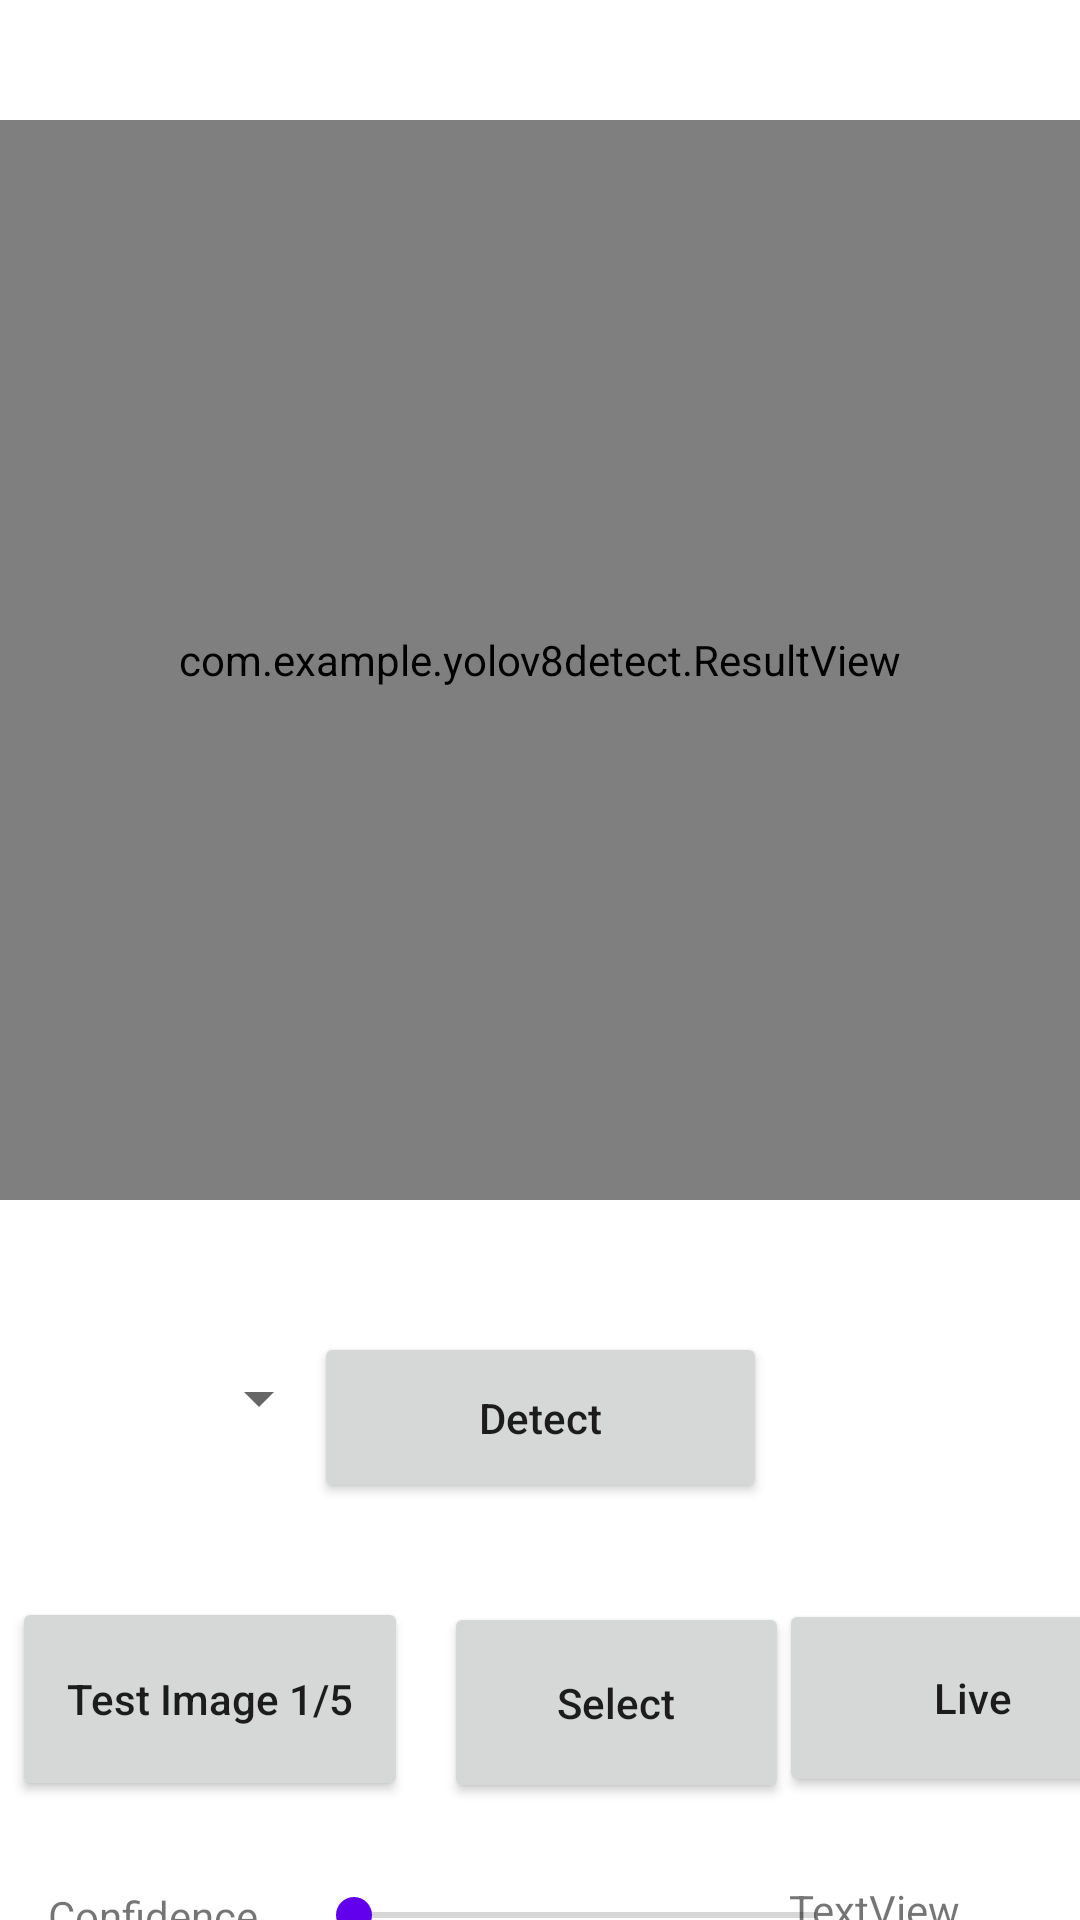

This screen was rendered from an Android layout file. Write that file and the resources it references.
<!-- AndroidManifest.xml: application theme Theme.Yolov8Detect -->
<!-- res/layout/activity_main.xml -->
<?xml version="1.0" encoding="utf-8"?>
<androidx.constraintlayout.widget.ConstraintLayout xmlns:android="http://schemas.android.com/apk/res/android"
    xmlns:app="http://schemas.android.com/apk/res-auto"
    xmlns:tools="http://schemas.android.com/tools"
    android:layout_width="match_parent"
    android:layout_height="match_parent"
    tools:context="com.example.yolov8detect.MainActivity"
    tools:layout_editor_absoluteX="8dp"
    tools:layout_editor_absoluteY="-1dp">


    <ImageView
        android:id="@+id/imageView"
        android:layout_width="0dp"
        android:layout_height="0dp"
        android:layout_marginTop="40dp"
        android:background="#FFFFFF"
        android:contentDescription="@string/image_view"
        app:layout_constraintDimensionRatio="1:1"
        app:layout_constraintEnd_toEndOf="parent"
        app:layout_constraintHorizontal_bias="0.0"
        app:layout_constraintStart_toStartOf="parent"
        app:layout_constraintTop_toTopOf="parent" />

    <com.example.yolov8detect.ResultView
        android:id="@+id/resultView"
        android:layout_width="0dp"
        android:layout_height="0dp"
        android:layout_marginTop="40dp"
        app:layout_constraintDimensionRatio="1:1"
        app:layout_constraintEnd_toEndOf="parent"
        app:layout_constraintHorizontal_bias="0.0"
        app:layout_constraintStart_toStartOf="parent"
        app:layout_constraintTop_toTopOf="parent" />

    <Button
        android:id="@+id/liveButton"
        android:layout_width="129dp"
        android:layout_height="66dp"
        android:layout_marginTop="32dp"
        android:text="@string/live"
        android:textAllCaps="false"
        app:layout_constraintEnd_toEndOf="parent"
        app:layout_constraintHorizontal_bias="0.111"
        app:layout_constraintStart_toEndOf="@+id/selectButton"
        app:layout_constraintTop_toBottomOf="@+id/detectButton" />

    <Button
        android:id="@+id/testButton"
        android:layout_width="132dp"
        android:layout_height="68dp"
        android:layout_marginStart="4dp"
        android:layout_marginTop="4dp"
        android:text="@string/chooseImage"
        android:textAllCaps="false"
        app:layout_constraintBottom_toTopOf="@+id/textView"
        app:layout_constraintStart_toStartOf="parent"
        app:layout_constraintTop_toBottomOf="@+id/detectButton"
        app:layout_constraintVertical_bias="0.49" />

    <Button
        android:id="@+id/detectButton"
        android:layout_width="151dp"
        android:layout_height="57dp"
        android:layout_marginTop="44dp"
        android:text="@string/detect"
        android:textAllCaps="false"
        app:layout_constraintBottom_toBottomOf="@+id/progressBar"
        app:layout_constraintEnd_toEndOf="parent"
        app:layout_constraintStart_toStartOf="parent"
        app:layout_constraintTop_toBottomOf="@+id/imageView"
        app:layout_constraintVertical_bias="0.0" />

    <Button
        android:id="@+id/selectButton"
        android:layout_width="115dp"
        android:layout_height="67dp"
        android:layout_marginStart="12dp"
        android:layout_marginTop="4dp"
        android:text="@string/select"
        android:textAllCaps="false"
        app:layout_constraintBottom_toTopOf="@+id/seekBarConfidence"
        app:layout_constraintStart_toEndOf="@+id/testButton"
        app:layout_constraintTop_toBottomOf="@+id/detectButton"
        app:layout_constraintVertical_bias="0.528" />

    <ProgressBar
        android:id="@+id/progressBar"
        android:layout_width="wrap_content"
        android:layout_height="wrap_content"
        android:layout_marginTop="52dp"
        android:visibility="invisible"
        app:layout_constraintEnd_toEndOf="parent"
        app:layout_constraintHorizontal_bias="0.498"
        app:layout_constraintStart_toStartOf="parent"
        app:layout_constraintTop_toBottomOf="@+id/imageView" />

    <TextView
        android:id="@+id/confidenceText"
        android:layout_width="wrap_content"
        android:layout_height="wrap_content"
        android:layout_marginTop="28dp"
        android:layout_marginEnd="40dp"
        android:text="TextView"
        app:layout_constraintEnd_toEndOf="parent"
        app:layout_constraintHorizontal_bias="1.0"
        app:layout_constraintStart_toEndOf="@+id/seekBarConfidence"
        app:layout_constraintTop_toBottomOf="@+id/liveButton" />

    <SeekBar
        android:id="@+id/seekBarNMSLimit"
        android:layout_width="186dp"
        android:layout_height="21dp"
        android:layout_marginTop="12dp"
        android:layout_marginEnd="24dp"
        app:layout_constraintEnd_toStartOf="@+id/nmsLimitText"
        app:layout_constraintTop_toBottomOf="@+id/seekBarConfidence" />

    <SeekBar
        android:id="@+id/seekBarConfidence"
        android:layout_width="186dp"
        android:layout_height="23dp"
        android:layout_marginStart="16dp"
        android:layout_marginTop="28dp"
        app:layout_constraintStart_toEndOf="@+id/textView"
        app:layout_constraintTop_toBottomOf="@+id/liveButton" />

    <TextView
        android:id="@+id/textView"
        android:layout_width="wrap_content"
        android:layout_height="wrap_content"
        android:layout_marginStart="16dp"
        android:layout_marginTop="28dp"
        android:text="Confidence"
        app:layout_constraintStart_toStartOf="parent"
        app:layout_constraintTop_toBottomOf="@+id/selectButton" />

    <TextView
        android:id="@+id/textView2"
        android:layout_width="73dp"
        android:layout_height="17dp"
        android:layout_marginStart="12dp"
        android:layout_marginTop="16dp"
        android:text="NMS Limit"
        app:layout_constraintEnd_toStartOf="@+id/seekBarNMSLimit"
        app:layout_constraintHorizontal_bias="0.181"
        app:layout_constraintStart_toStartOf="parent"
        app:layout_constraintTop_toBottomOf="@+id/textView" />

    <TextView
        android:id="@+id/nmsLimitText"
        android:layout_width="wrap_content"
        android:layout_height="wrap_content"
        android:layout_marginTop="16dp"
        android:layout_marginEnd="36dp"
        android:text="TextView"
        app:layout_constraintEnd_toEndOf="parent"
        app:layout_constraintTop_toBottomOf="@+id/confidenceText" />

    <Spinner
        android:id="@+id/runtimeSelector"
        android:layout_width="121dp"
        android:layout_height="63dp"
        android:layout_marginEnd="6dp"
        app:layout_constraintBottom_toTopOf="@+id/testButton"
        app:layout_constraintEnd_toStartOf="@+id/detectButton"
        app:layout_constraintStart_toStartOf="parent"
        app:layout_constraintTop_toBottomOf="@+id/imageView" />

</androidx.constraintlayout.widget.ConstraintLayout>
<!-- resources referenced by this layout -->
<resources>
  <string name="chooseImage">Test Image 1/5</string>
  <string name="detect">Detect</string>
  <string name="image_view">Image View</string>
  <string name="live">Live</string>
  <string name="select">Select</string>
  <style name="Theme.Yolov8Detect" parent="Theme.MaterialComponents.DayNight.DarkActionBar">
          
          <item name="colorPrimary">#6200EE</item>
          <item name="colorPrimaryVariant">#3700B3</item>
          <item name="colorOnPrimary">#FFFFFF</item>
          
          <item name="colorSecondary">#6200EE</item>
          <item name="colorSecondaryVariant">#3700B3</item>
          <item name="colorOnSecondary">#FFFFFF</item>
          
          <item name="android:statusBarColor">?attr/colorPrimaryVariant</item>
          
      </style>
</resources>
